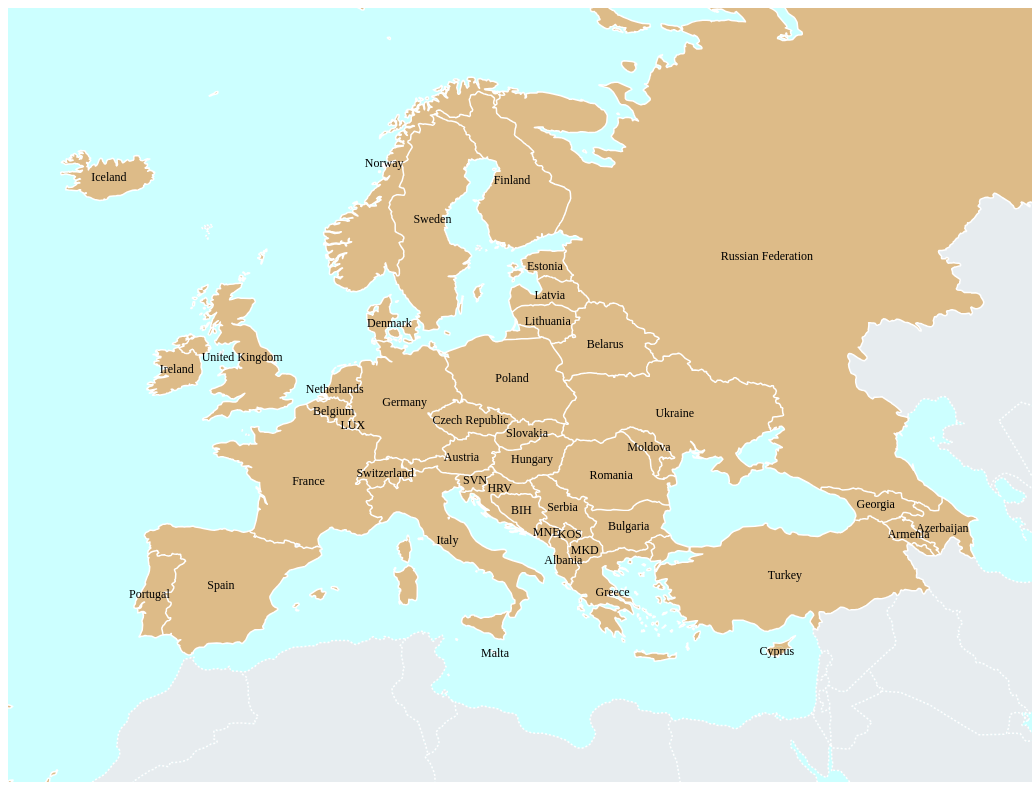
D3 v3 page, settled after 480 driven frames (8 s of simulated time); the page loaded 1 data file(s).


    var margin = {top: 0, left: 0, bottom: 0, right: 0}
      , width = window.innerWidth
      , width = width - margin.left - margin.right
      , mapRatio = .75
      , height = Math.min(window.innerHeight, width * mapRatio)
      , scaleFactor = 1;

    var svg = d3.select("#map").append("svg")
    		.attr("width", width)
        .attr("height", height)
				.attr("class", "root");

    var upcomingCountries = ['SRB', 'ALB', 'DEU', 'BGR', 'FRA', 'ARM', 'ISL', 'UKR', 'SVN', 'CZE'];

    function isHiddenCountry(d) {
			return !(d.properties.continent === 'Europe' || ['CYP','CYN','TUR','ARM','AZE','GEO'].indexOf(d.id) >= 0)
        || ['JEY','FRO','GGY','IMN','ALD','AND','MCO','LIE','SMR'].indexOf(d.id) >= 0;
		}

		var projection = d3.geo.azimuthalEqualArea()
			.center([20, 51])
			.scale(width * scaleFactor)
			.translate([width / 2, height / 2]);

  	var path = d3.geo.path()
  		.projection(projection);

    var radius = d3.scale.sqrt()
      .domain([0, 200])
      .range([0, 50]);

    var voronoi = d3.geom.voronoi()
      .x(function(d) { return pathDotCentroid(d)[0]; })
      .y(function(d) { return pathDotCentroid(d)[1]; })
      .clipExtent([[0, 0], [width, height]]);

    function pathDotCentroid(d) {
      if (d.id === 'FRA') {
        return [path.centroid(d)[0]+(window.innerWidth/8.2),path.centroid(d)[1]-(window.innerWidth/10)]
      } else if (d.id === 'HRV') {
        return [path.centroid(d)[0],path.centroid(d)[1]-(window.innerWidth/120)]
      } else if (d.id === 'RUS') {
        return [path.centroid(d)[0]-(window.innerWidth/12),path.centroid(d)[1]+(window.innerWidth/3.5)]
      } else {
        return path.centroid(d)
      }
    }

  	d3.json("europe.json", function(error, europe) {
      if (error) return console.error(error);

  		console.log(europe);

      var countries = topojson.feature(europe, europe.objects.countries);

    	svg.selectAll(".country")
    			.data(countries.features)
  		  .enter().append("path")
    			.attr("class", function(d) { return "country " + (d.id === 'CYN' ? 'CYP' : d.id); })
    			.attr("d", path)
          .classed("upcoming", function(d) { return upcomingCountries.indexOf(d.id) >= 0; })
					.classed("ghost", function(d) { return isHiddenCountry(d); })
          .style("pointer-events", "all")
          .on("mouseover", mouseover)
          .on("mouseout", mouseout)
          .on("touchstart", touchstart)
          .on("mousedown", mousedown)
          .on("mouseup", mouseup)
          .on("click", click);

			svg.append("path")
				.datum(topojson.mesh(europe, europe.objects.countries, function(a, b) {
					return !(isHiddenCountry(a) && isHiddenCountry(b))
            && !(a.id === 'CYP' && b.id === 'CYN' || a.id === 'CYN' && b.id === 'CYP');
				}))
				.attr("d", path)
				.attr("class", "border");

			svg.append("path")
					.datum(topojson.mesh(europe, europe.objects.countries, function(a, b) {
						return a === b && isHiddenCountry(a)
							|| a !== b && isHiddenCountry(a) && isHiddenCountry(b);
					}))
					.attr("d", path)
					.attr("class", "border ghost");

      svg.selectAll(".country-label")
          .data(countries.features.filter(function(d) {
            return !isHiddenCountry(d) && d.id !== 'CYN';
          }))
      .enter().append("text")
        .attr("class", function(d) { return "country-label " + d.id; })
        .attr("transform", function(d) { return "translate(" + pathDotCentroid(d) + ")"; })
        .attr("dy", ".35em")
        .attr("font-size", 12)
        .text(function(d) { return ['MKD','MNE','KOS','BIH','LUX','SVN','HRV','AND','MCO','SMR','LIE'].indexOf(d.id) >= 0
             ? d.id : d.properties.name; })
        .attr("x", function(d) {
          return 0;
        })
        .style("text-anchor", function(d) {
          return "middle";
        })
        .style("pointer-events", "none");

        //Initiate a group element to place the voronoi diagram in
        /*var voronoiGroup = svg.append("g")
          .attr("class", "voronoiWrapper");
        voronoiGroup.selectAll("path")
            .data(voronoi(countries.features.filter(function(d) {
              return !isHiddenCountry(d);
            }))) //Use vononoi() with your dataset inside
          .enter().append("path")
            .attr("d", function(d, i) { return "M" + d.join("L") + "Z"; })
          .attr("class", function(d,i) { return "voronoi " + d.id; })
            .style("stroke", "#2074A0") //I use this to look at how the cells are dispersed as a check
            .style("fill", "none")
            .style("stroke-width", "1px");*/

        d3.select(window).on('resize', resize);

        function resize() {
            // adjust things when the window size changes
            width = window.innerWidth;
            width = width - margin.left - margin.right;
            height = Math.min(window.innerHeight, width * mapRatio);

            // update projection
            projection
                .translate([width / 2, height / 2])
                .scale(width * scaleFactor);

            // resize the map container
            svg.attr('width', width).attr('height', height);

            // resize the map
            svg.selectAll('.country').attr('d', path);
            svg.selectAll('.border').attr('d', path);
            svg.selectAll(".country-label")
              .attr("transform", function(d) { return "translate(" + pathDotCentroid(d) + ")"; });
            svg.selectAll(".quota")
              .attr("transform", function(d) { return "translate(" + pathDotCentroid(d) + ")"; });
            svg.selectAll(".consumption")
              .attr("transform", function(d) { return "translate(" + pathDotCentroid(d) + ")"; });

            voronoi
              .x(function(d) { return pathDotCentroid(d)[0]; })
              .y(function(d) { return pathDotCentroid(d)[1]; })
              .clipExtent([[0, 0], [width, height]]);

              svg.selectAll(".voronoi")
                  .data(voronoi(countries.features.filter(function(d) {
                    return !isHiddenCountry(d);
                  })))
                  .attr("d", function(d, i) { return "M" + d.join("L") + "Z"; });

              svg.select(".legend").attr("transform", "translate(" + (width - 75) + "," + 15 + ")");
              svg.selectAll(".consumption-label.specific")
                .attr("transform", function(d) {
                   return "translate(" + (pathDotCentroid(d)[0])
                      + "," + (pathDotCentroid(d)[1] - (radius(d.properties.consumptionKbd) || 0)
                      - ('VEN' === d.id ? -10 : 'BLZ' !== d.id ? 8 : 12)) + ")";
                 })
               svg.selectAll(".quota-label.specific")
                 .attr("transform", function(d) {
                    return "translate(" + (pathDotCentroid(d)[0])
                       + "," + (pathDotCentroid(d)[1] + ((radius(d.properties.quotaKbd))||0)
                       + (d.id !== 'GUY' ? 8 : 12)) + ")";
                  })
        }
		});

    function mouseover(d,i) {
      d3.selectAll("."+(d.id === 'CYN' ? 'CYP' : d.id)).classed("highlighted",true);
      d3.selectAll(".legend text").classed("highlighted",true);
    }

    function mouseout(d,i) {
      d3.selectAll("."+(d.id === 'CYN' ? 'CYP' : d.id)).classed("highlighted",false);
      d3.selectAll(".legend text").classed("highlighted",false);
    }

    function mousedown(d,i) {
      d3.select("#content-panel").classed("panel-info",false);
      d3.select("#content-panel").classed("panel-warning",true);
      d3.select("#content-panel").classed({"panel-info": false, "panel-warning": true});
    }

    function mouseup(d,i) {
      d3.select("#content-panel").classed({"panel-info": true, "panel-warning": false});
    }

    function touchstart(d,i) {
      d3.selectAll(".highlighted").classed("highlighted",false);
      click(d,i);
    }

    function click(d,i) {
      var properties = d.properties;

      console.log("Clicked " + d.id)
    }

    d3.select(".intro-link a").on("click", navigateToIntro);
    d3.select(".country-name a").on("click", navigateToCountry);
    d3.select(".data-link a").on("click", navigateToData);
    d3.select("#data-button").on("click", navigateToData);
    d3.select("#info-data-container button").on("click", navigateToCountry);

    function navigateToIntro() {
      d3.select("#info-intro-content").classed("hidden", false);
      d3.select("#info-data-container").classed("hidden", true);
      d3.select("#info-country-lede").classed("hidden", true);

      d3.select(".intro-link a").classed("inactivelink", true);
      d3.select(".intro-link").classed("active", true);
      d3.select(".country-name").classed("hidden", true);
      d3.select(".data-link").classed("hidden", true);
    }

    function navigateToCountry() {
      d3.select("#info-intro-content").classed("hidden", true);
      d3.select("#info-data-container").classed("hidden", true);
      d3.select("#info-country-lede").classed("hidden", false);

      d3.select(".intro-link a").classed("inactivelink", false);
      d3.select(".intro-link").classed("active", false);
      d3.select(".country-name a").classed("inactivelink", true);
      d3.select(".country-name").classed("active", true);
      d3.select(".data-link a").classed("inactivelink", false);
      d3.select(".data-link").classed("active", false);

      d3.select(".country-name").classed("hidden", false);
      d3.select(".data-link").classed("hidden", false);
    }

    function navigateToData() {
      d3.select("#info-intro-content").classed("hidden", true);
      d3.select("#info-data-container").classed("hidden", false);
      d3.select("#info-country-lede").classed("hidden", true);

      d3.select(".intro-link a").classed("inactivelink", false);
      d3.select(".intro-link").classed("active", false);
      d3.select(".country-name a").classed("inactivelink", false);
      d3.select(".country-name").classed("active", false);
      d3.select(".data-link a").classed("inactivelink", true);
      d3.select(".data-link").classed("active", true);

      d3.select(".country-name").classed("hidden", false);
      d3.select(".data-link").classed("hidden", false);
    }

    

### data: europe.json
{
 "type": "Topology",
 "objects": {
  "countries": {
   "type": "GeometryCollection",
   "geometries": [
    "{... 4 keys}",
    "{... 4 keys}",
    "{... 4 keys}",
    "{... 4 keys}",
    "{... 4 keys}",
    "{... 4 keys}",
    "{... 4 keys}",
    "{... 4 keys}",
    "... 99 more items"
   ]
  }
 },
 "arcs": [
  [
   [
    7080,
    5677
   ],
   [
    -2,
    -1
   ],
   [
    -2,
    2
   ],
   [
    -1,
    4
   ],
   [
    -2,
    -2
   ],
   [
    -3,
    -3
   ],
   [
    -5,
    -8
   ],
   [
    0,
    -2
   ],
   "... 3 more items"
  ],
  [
   [
    7070,
    5656
   ],
   [
    -3,
    -3
   ],
   [
    -7,
    -9
   ],
   [
    -4,
    -7
   ],
   [
    -1,
    0
   ],
   [
    -3,
    3
   ],
   [
    -4,
    3
   ],
   [
    -1,
    0
   ],
   "... 149 more items"
  ],
  [
   [
    6689,
    4962
   ],
   [
    8,
    26
   ]
  ],
  [
   [
    6697,
    4988
   ],
   [
    6,
    23
   ],
   [
    6,
    23
   ],
   [
    7,
    23
   ],
   [
    0,
    7
   ],
   [
    0,
    16
   ],
   [
    -1,
    21
   ],
   [
    -3,
    9
   ],
   "... 58 more items"
  ],
  [
   [
    6701,
    5520
   ],
   [
    2,
    1
   ],
   [
    1,
    -3
   ],
   [
    1,
    -5
   ],
   [
    4,
    -8
   ],
   [
    2,
    -3
   ],
   [
    3,
    -1
   ],
   [
    3,
    1
   ],
   "... 56 more items"
  ],
  [
   [
    6847,
    5688
   ],
   [
    9,
    2
   ],
   [
    6,
    -3
   ],
   [
    4,
    -10
   ],
   [
    3,
    -3
   ],
   [
    4,
    5
   ],
   [
    2,
    1
   ],
   [
    1,
    -3
   ],
   "... 4 more items"
  ],
  [
   [
    6882,
    5671
   ],
   [
    0,
    -3
   ],
   [
    2,
    -8
   ],
   [
    3,
    -9
   ],
   [
    3,
    -2
   ],
   [
    4,
    7
   ],
   [
    1,
    -1
   ],
   [
    1,
    3
   ],
   "... 94 more items"
  ],
  [
   [
    5557,
    6191
   ],
   [
    1,
    -2
   ],
   [
    2,
    -9
   ],
   [
    2,
    -9
   ],
   [
    3,
    -3
   ],
   [
    1,
    -3
   ],
   [
    2,
    -5
   ],
   [
    2,
    -5
   ],
   "... 3 more items"
  ],
  "... 947 more items"
 ],
 "transform": {
  "scale": [
   0.036,
   0.01032
  ],
  "translate": [
   -180,
   -21.37
  ]
 }
}